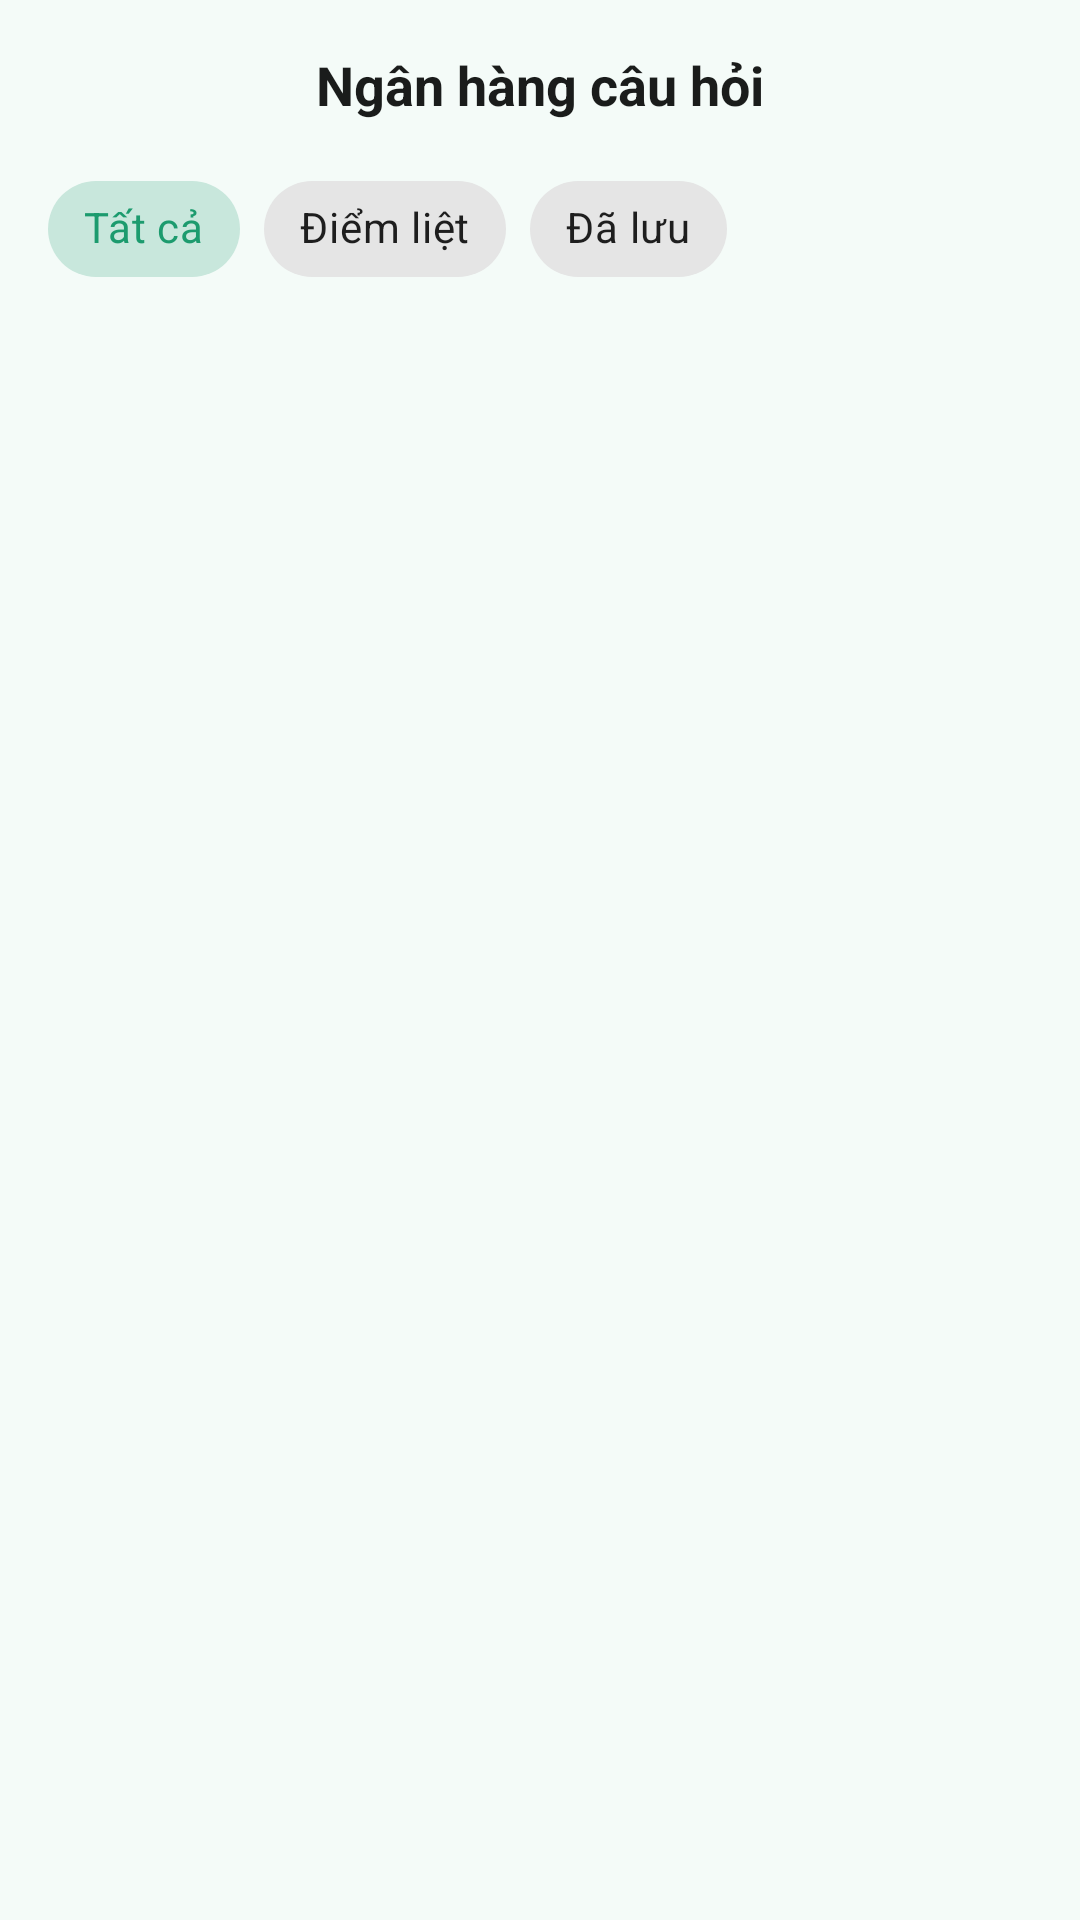

Android layout source for this screen:
<!-- AndroidManifest.xml: application theme Theme.MotorcycleTheory -->
<!-- res/layout/fragment_question_bank.xml -->
<?xml version="1.0" encoding="utf-8"?>
<androidx.constraintlayout.widget.ConstraintLayout xmlns:android="http://schemas.android.com/apk/res/android"
    xmlns:app="http://schemas.android.com/apk/res-auto"
    android:layout_width="match_parent"
    android:layout_height="match_parent"
    android:fitsSystemWindows="true"
    android:background="@color/surface_light">

    <TextView
        android:id="@+id/tvTitle"
        android:layout_width="wrap_content"
        android:layout_height="wrap_content"
        android:layout_marginTop="16dp"
        android:text="@string/question_bank_title"
        android:textColor="@color/text_primary"
        android:textSize="18sp"
        android:textStyle="bold"
        app:layout_constraintEnd_toEndOf="parent"
        app:layout_constraintStart_toStartOf="parent"
        app:layout_constraintTop_toTopOf="parent" />

    
    <com.google.android.material.chip.ChipGroup
        android:id="@+id/chipGroupFilter"
        android:layout_width="0dp"
        android:layout_height="wrap_content"
        android:layout_marginTop="12dp"
        android:paddingHorizontal="16dp"
        app:singleSelection="true"
        app:layout_constraintEnd_toEndOf="parent"
        app:layout_constraintStart_toStartOf="parent"
        app:layout_constraintTop_toBottomOf="@id/tvTitle">

        <com.google.android.material.chip.Chip
            android:id="@+id/chipAll"
            style="@style/Widget.MaterialComponents.Chip.Choice"
            android:layout_width="wrap_content"
            android:layout_height="wrap_content"
            android:text="@string/filter_all"
            android:checked="true" />

        <com.google.android.material.chip.Chip
            android:id="@+id/chipImportant"
            style="@style/Widget.MaterialComponents.Chip.Choice"
            android:layout_width="wrap_content"
            android:layout_height="wrap_content"
            android:text="@string/filter_important" />

        <com.google.android.material.chip.Chip
            android:id="@+id/chipBookmarked"
            style="@style/Widget.MaterialComponents.Chip.Choice"
            android:layout_width="wrap_content"
            android:layout_height="wrap_content"
            android:text="@string/filter_bookmarked" />

    </com.google.android.material.chip.ChipGroup>

    <TextView
        android:id="@+id/tvQuestionCount"
        android:layout_width="wrap_content"
        android:layout_height="wrap_content"
        android:layout_marginTop="8dp"
        android:layout_marginStart="16dp"
        android:textColor="@color/text_secondary"
        android:textSize="13sp"
        app:layout_constraintStart_toStartOf="parent"
        app:layout_constraintTop_toBottomOf="@id/chipGroupFilter" />

    <ProgressBar
        android:id="@+id/progressBar"
        android:layout_width="wrap_content"
        android:layout_height="wrap_content"
        android:visibility="gone"
        app:layout_constraintBottom_toBottomOf="parent"
        app:layout_constraintEnd_toEndOf="parent"
        app:layout_constraintStart_toStartOf="parent"
        app:layout_constraintTop_toBottomOf="@id/tvQuestionCount" />

    <TextView
        android:id="@+id/tvEmpty"
        android:layout_width="0dp"
        android:layout_height="wrap_content"
        android:layout_marginHorizontal="24dp"
        android:gravity="center"
        android:text="@string/question_bank_empty"
        android:textColor="@color/text_secondary"
        android:textSize="15sp"
        android:visibility="gone"
        app:layout_constraintBottom_toBottomOf="parent"
        app:layout_constraintEnd_toEndOf="parent"
        app:layout_constraintStart_toStartOf="parent"
        app:layout_constraintTop_toBottomOf="@id/tvQuestionCount" />

    <androidx.recyclerview.widget.RecyclerView
        android:id="@+id/rvQuestions"
        android:layout_width="0dp"
        android:layout_height="0dp"
        android:layout_marginTop="8dp"
        android:clipToPadding="false"
        android:paddingBottom="8dp"
        app:layout_constraintBottom_toBottomOf="parent"
        app:layout_constraintEnd_toEndOf="parent"
        app:layout_constraintStart_toStartOf="parent"
        app:layout_constraintTop_toBottomOf="@id/tvQuestionCount" />

</androidx.constraintlayout.widget.ConstraintLayout>
<!-- resources referenced by this layout -->
<resources>
  <color name="surface_light">#F4FBF8</color>
  <color name="text_primary">#1A1C1B</color>
  <color name="text_secondary">#5F6663</color>
  <string name="filter_all">Tất cả</string>
  <string name="filter_bookmarked">Đã lưu</string>
  <string name="filter_important">Điểm liệt</string>
  <string name="question_bank_empty">Không có câu hỏi nào</string>
  <string name="question_bank_title">Ngân hàng câu hỏi</string>
  <style name="Theme.MotorcycleTheory" parent="Theme.MaterialComponents.DayNight.NoActionBar">
          <item name="colorPrimary">@color/brand_green</item>
          <item name="colorPrimaryVariant">@color/brand_dark</item>
          <item name="colorOnPrimary">@color/white</item>
          <item name="android:statusBarColor" tools:targetApi="l">@color/brand_dark</item>
          
          <item name="android:fontFamily">sans-serif</item>
          <item name="fontFamily">sans-serif</item>
      </style>
  <color name="brand_green">#1C9B6E</color>
  <color name="brand_dark">#0B3D2E</color>
  <color name="white">#FFFFFF</color>
</resources>
